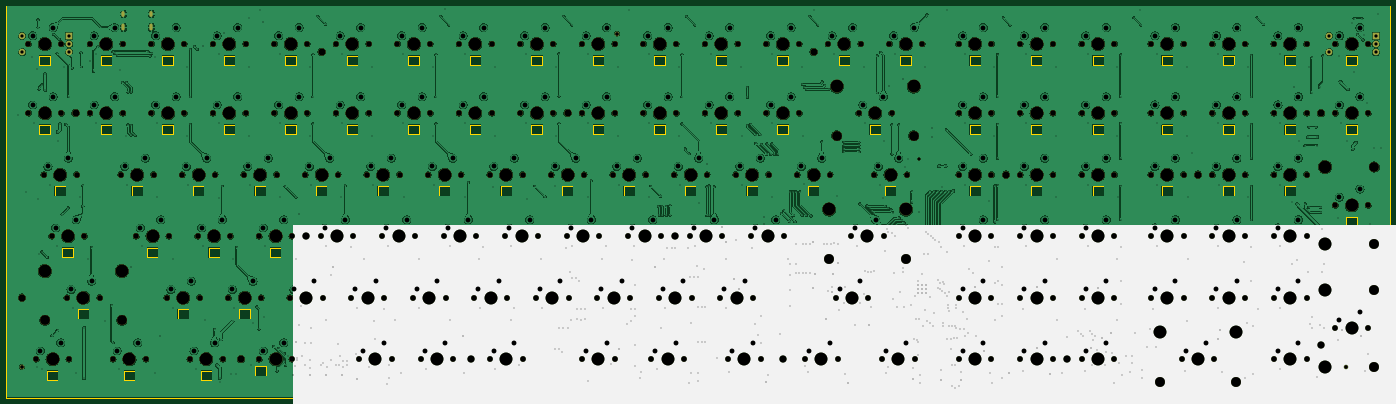
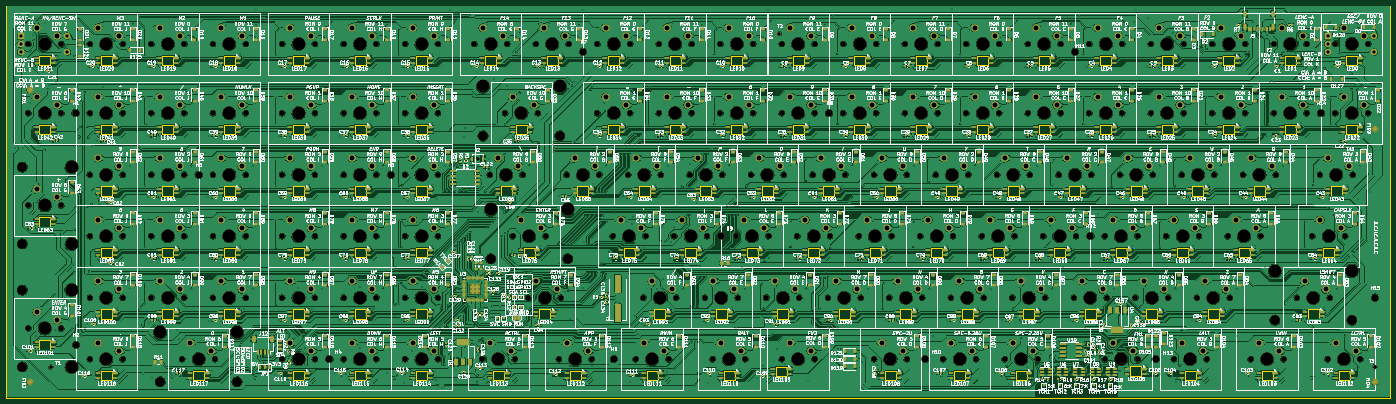
Circuit board: 11 layer files. Board 428.6 x 121.4 mm.
- bottom_copper: Touch_Keyboard_10x12_Matrix-B_Cu.gbl (4060488 bytes)
- bottom_mask: Touch_Keyboard_10x12_Matrix-B_Mask.gbs (58091 bytes)
- paste: Touch_Keyboard_10x12_Matrix-B_Paste.gbp (36709 bytes)
- bottom_silk: Touch_Keyboard_10x12_Matrix-B_Silkscreen.gbo (1790648 bytes)
- outline: Touch_Keyboard_10x12_Matrix-Edge_Cuts.gm1 (24917 bytes)
- top_copper: Touch_Keyboard_10x12_Matrix-F_Cu.gtl (1982536 bytes)
- top_mask: Touch_Keyboard_10x12_Matrix-F_Mask.gts (12656 bytes)
- paste: Touch_Keyboard_10x12_Matrix-F_Paste.gtp (470 bytes)
- top_silk: Touch_Keyboard_10x12_Matrix-F_Silkscreen.gto (12965 bytes)
- drill: Touch_Keyboard_10x12_Matrix-NPTH.drl (6814 bytes)
- drill: Touch_Keyboard_10x12_Matrix-PTH.drl (18304 bytes)

=== bottom_copper: Touch_Keyboard_10x12_Matrix-B_Cu.gbl (4060488 bytes, source omitted) ===
=== bottom_mask: Touch_Keyboard_10x12_Matrix-B_Mask.gbs (58091 bytes, source omitted) ===
=== paste: Touch_Keyboard_10x12_Matrix-B_Paste.gbp (36709 bytes, source omitted) ===
=== bottom_silk: Touch_Keyboard_10x12_Matrix-B_Silkscreen.gbo (1790648 bytes, source omitted) ===
=== outline: Touch_Keyboard_10x12_Matrix-Edge_Cuts.gm1 (24917 bytes, source omitted) ===
=== top_copper: Touch_Keyboard_10x12_Matrix-F_Cu.gtl (1982536 bytes, source omitted) ===
=== top_mask: Touch_Keyboard_10x12_Matrix-F_Mask.gts (12656 bytes, source omitted) ===
=== paste: Touch_Keyboard_10x12_Matrix-F_Paste.gtp ===
%TF.GenerationSoftware,KiCad,Pcbnew,7.0.2*%
%TF.CreationDate,2023-05-18T15:06:11-05:00*%
%TF.ProjectId,Touch_Keyboard_10x12_Matrix,546f7563-685f-44b6-9579-626f6172645f,rev?*%
%TF.SameCoordinates,Original*%
%TF.FileFunction,Paste,Top*%
%TF.FilePolarity,Positive*%
%FSLAX46Y46*%
G04 Gerber Fmt 4.6, Leading zero omitted, Abs format (unit mm)*
G04 Created by KiCad (PCBNEW 7.0.2) date 2023-05-18 15:06:11*
%MOMM*%
%LPD*%
G01*
G04 APERTURE LIST*
G04 APERTURE END LIST*
M02*

=== top_silk: Touch_Keyboard_10x12_Matrix-F_Silkscreen.gto (12965 bytes, source omitted) ===
=== drill: Touch_Keyboard_10x12_Matrix-NPTH.drl (6814 bytes, source omitted) ===
=== drill: Touch_Keyboard_10x12_Matrix-PTH.drl (18304 bytes, source omitted) ===
